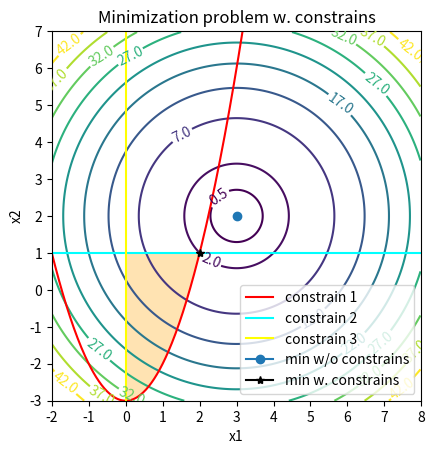

This figure's Python source:
#!/usr/bin/env python
# -*- coding: utf-8 -*-

import matplotlib
import numpy as np
import matplotlib.cm as cm
import matplotlib.mlab as mlab
import matplotlib.pyplot as plt

delta = 0.025
x1 = np.arange(-2.0, 8.0, delta)
x2 = np.arange(-3.0, 7.0, delta)
X1, X2 = np.meshgrid(x1, x2)
# Objective Function
Z = (X1 - 3)**2 + (X2 - 2)**2
c1_x2 = x1**2 - 3
c2_x2 = 1.0


plt.figure()
plt.title('Minimization problem w. constrains')
CS = plt.contour(X1, X2, Z, [0.5] + list(np.arange(2, 45, 5.0)))
plt.clabel(CS, inline=1, fontsize=10)

plt.plot(x1, c1_x2, label='constrain 1', color='red')
#  plt.fill_between(x1, c1_x2, 7.0, where=(c1_x2 <= 7.0),
#                   interpolate=True, facecolor='red', alpha=0.3)
plt.plot(x1, c2_x2 * np.ones(x1.shape), label='constrain 2', color='cyan')
#  plt.fill_between(x1, -3.0, c2_x2,
#                   interpolate=True, facecolor='cyan', alpha=0.3)
plt.plot(np.zeros(x2.shape), x2, label='constrain 3', color='yellow')
#  plt.fill_between(x1, -3.0, 7.0, where=(x1 >= 0),
#                   interpolate=True, facecolor='yellow', alpha=0.3)
plt.fill_between(x1, c1_x2, c2_x2, where=(c1_x2 <= c2_x2) * (x1 >= 0),
                 interpolate=True, facecolor='orange', alpha=0.3)

# Plot unconstrained global minimum
plt.plot(3.0, 2.0, marker='o', label='min w/o constrains')
# Plot constrained minimum
plt.plot(2.0, 1.0, marker='*', color='black', label='min w. constrains')

plt.tick_params(axis='both', direction='out')
plt.xticks(np.arange(-2.0, 8.0 + 1, 1.0))
plt.yticks(np.arange(-3.0, 7.0 + 1, 1.0))
plt.gca().set_aspect('equal', adjustable='box')
plt.xlim(-2.0, 8.0)
plt.ylim(-3.0, 7.0)

plt.xlabel('x1')
plt.ylabel('x2')
plt.legend()

#  plt.show()
plt.savefig("02-minimize-1.png", bbox_inches='tight', dpi=150)
